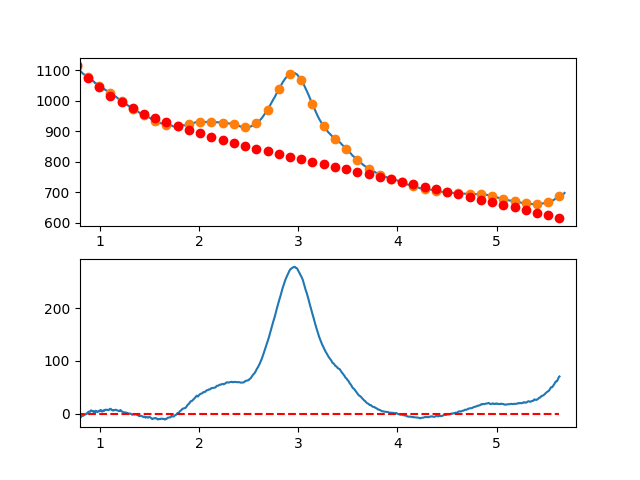

Values plotted in this chart, from the file beside it:
7.660095065371018697e-01, -7.289364390631817514e+00
7.716692588143090337e-01, -6.224112921989899405e+00
7.773290110915161977e-01, -6.496189370259116913e+00
7.829887633687233617e-01, -7.075244311432925315e+00
7.886485156459305257e-01, -3.520928321505152780e+00
7.943082679231376897e-01, -3.392891976470536974e+00
7.999680202003448537e-01, -4.830785852322151186e+00
8.056277724775520177e-01, -6.864260525054305617e+00
8.112875247547591817e-01, -4.182966570660937577e+00
8.169472770319663457e-01, -4.376554565136075325e+00
8.226070293091735097e-01, -3.484675084473565221e+00
8.282667815863807848e-01, -3.786978704667035345e+00
8.339265338635878377e-01, -3.093116001710995988e+00
8.395862861407951128e-01, -2.732737551598575010e+00
8.452460384180022768e-01, -2.005493930324064422e+00
8.509057906952094408e-01, -1.121035713882292839e+00
8.565655429724164938e-01, -8.190134782655604795e-01
8.622252952496237688e-01, 3.309222005311767134e-01
8.678850475268309328e-01, -4.108792534857457213e-01
8.735447998040380968e-01, 1.695931583689798572e+00
8.792045520812451498e-01, 2.631704136063490296e+00
8.848643043584524248e-01, 4.006787827642028788e+00
8.905240566356595888e-01, 4.311532082430858281e+00
8.961838089128667528e-01, 3.956286324436860014e+00
9.018435611900738058e-01, 4.021399977665168990e+00
9.075033134672810808e-01, 5.747222466123048434e+00
9.131630657444882448e-01, 6.894103213815014897e+00
9.188228180216954089e-01, 5.422391644748586259e+00
9.244825702989024618e-01, 5.332437182928742914e+00
9.301423225761097369e-01, 4.764589252362384286e+00
9.358020748533169009e-01, 4.109197277055045561e+00
9.414618271305239539e-01, 5.096610681013316935e+00
9.471215794077312289e-01, 3.867178888242506218e+00
9.527813316849383929e-01, 3.041251322749531028e+00
9.584410839621455569e-01, 5.859177408539835596e+00
9.641008362393528319e-01, 5.491306569620064693e+00
9.697605885165598849e-01, 4.507988229995589791e+00
9.754203407937670489e-01, 3.299571813673082943e+00
9.810800930709743239e-01, 4.526406744658288517e+00
9.867398453481812659e-01, 4.928842446957560242e+00
9.923995976253885409e-01, 5.867228344576460586e+00
9.980593499025957049e-01, 4.981886088945429947e+00
1.003719102179802869e+00, 6.983026241188554195e+00
1.009378854457010144e+00, 7.360831589854115009e+00
1.015038606734217197e+00, 6.505484923490030269e+00
1.020698359011424472e+00, 4.607169030644399754e+00
1.026358111288631525e+00, 4.586066699865341434e+00
1.032017863565838578e+00, 6.182360719701136986e+00
1.037677615843045853e+00, 6.396233878699604247e+00
1.043337368120253128e+00, 5.657868965409761586e+00
1.048997120397460181e+00, 7.527448768378917521e+00
1.054656872674667456e+00, 7.825156076155053597e+00
1.060316624951874509e+00, 7.491173677286724342e+00
1.065976377229081784e+00, 7.855684360322129578e+00
1.071636129506288837e+00, 7.538870913808750629e+00
1.077295881783495890e+00, 7.800916126295533104e+00
1.082955634060703165e+00, 7.892002786330522213e+00
1.088615386337910440e+00, 7.132313682461244753e+00
1.094275138615117493e+00, 8.022031603235745933e+00
1.099934890892324768e+00, 8.651339337203239666e+00
1.105594643169532043e+00, 9.730419672910556983e+00
... 809 more rows
